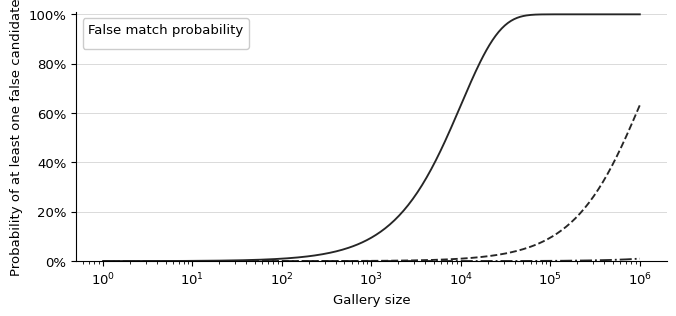
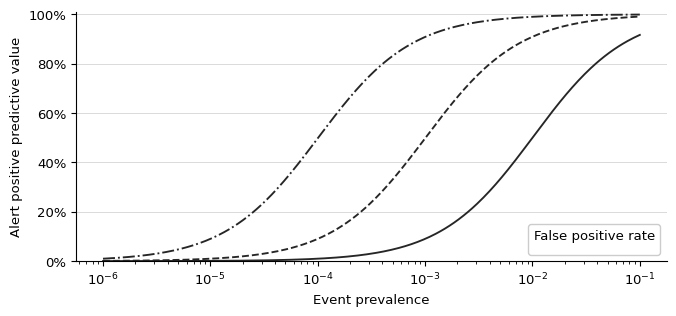
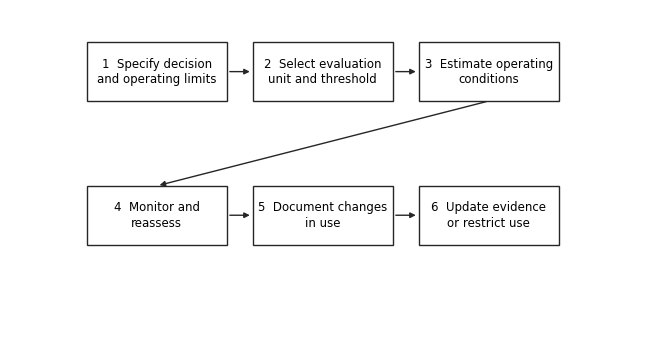

The script that saved these images, in order:
"""Reproduce Table 2 and Figs. 1–3 for the ANI review.

Evaluating artificial narrow intelligence from benchmarks to deployment
Artificial Intelligence Review
Chris Gilbert, Duah Jeremiah Leakpor, Kwitee D. Gaylah, John K. Constance,
Maxwell Dorgbefu Jnr and Mercy A. Gilbert
Correspondence: Chris Gilbert, William V. S. Tubman University, Liberia
cabilimi@tubmanu.edu.lr
"""

from argparse import ArgumentParser
import csv
import math
from pathlib import Path

import matplotlib

matplotlib.use("Agg")
from matplotlib import pyplot as plt
from matplotlib.lines import Line2D
from matplotlib.patches import FancyArrowPatch, Rectangle
from matplotlib.ticker import PercentFormatter


TRUE_POSITIVE_RATE = 0.99
FALSE_POSITIVE_RATES = (1e-2, 1e-3, 1e-4)
FALSE_MATCH_PROBABILITIES = (1e-4, 1e-6, 1e-8)
PREVALENCE_DENOMINATORS = (10, 100, 1_000, 10_000, 100_000)
GALLERY_SIZES = sorted({round(10 ** (6 * i / 350)) for i in range(351)})
PREVALENCES = [10 ** (-6 + 5 * i / 350) for i in range(351)]
LINE_STYLES = ("-", "--", "-.")

plt.rcParams.update({
    "axes.spines.right": False,
    "axes.spines.top": False,
    "font.family": "DejaVu Sans",
    "font.size": 9.5,
    "mathtext.fontset": "dejavusans",
    "ps.fonttype": 42,
    "pdf.fonttype": 42,
})


def gallery_probability(size, comparison_probability):
    """Exact probability for independent comparisons, evaluated stably."""
    return -math.expm1(size * math.log1p(-comparison_probability))


def score_alerts(prevalence, true_positive_rate, false_positive_rate, event_count):
    """Calculate alert precision and the expected counts at a fixed threshold."""
    positive_alerts = event_count * prevalence * true_positive_rate
    negative_alerts = event_count * (1 - prevalence) * false_positive_rate
    total_alerts = positive_alerts + negative_alerts
    return positive_alerts / total_alerts, positive_alerts, negative_alerts, total_alerts


def write_csv(output, stem, headers, rows):
    with (output / f"{stem}.csv").open("w", newline="", encoding="utf-8") as handle:
        writer = csv.writer(handle, lineterminator="\n")
        writer.writerow(headers)
        writer.writerows(rows)


def format_plot(ax, xlabel, ylabel, legend_title, legend_location):
    ax.set(xscale="log", xlabel=xlabel, ylabel=ylabel, ylim=(0, 1.01))
    ax.yaxis.set_major_formatter(PercentFormatter(xmax=1, decimals=0))
    ax.grid(axis="y", color="0.82", linewidth=0.55)
    ax.legend(title=legend_title, frameon=True, facecolor="white",
              edgecolor="0.8", framealpha=1, loc=legend_location, handlelength=2.6)


def save_figure(figure, output, stem):
    figure.savefig(output / f"{stem}.eps")
    figure.savefig(output / f"{stem}.png", dpi=1200, facecolor="white")
    plt.close(figure)


def draw_gallery(output):
    rows = []
    fig, ax = plt.subplots(figsize=(6.65, 3.05), layout="constrained")
    for probability, style in zip(FALSE_MATCH_PROBABILITIES, LINE_STYLES):
        values = [gallery_probability(size, probability) for size in GALLERY_SIZES]
        ax.plot(GALLERY_SIZES, values, style, color="0.15", linewidth=1.35)
        rows.extend((size, f"{probability:.0e}", f"{value:.12g}")
                    for size, value in zip(GALLERY_SIZES, values))
    format_plot(ax, "Gallery size", "Probability of at least one false candidate",
                "False match probability", "upper left")
    save_figure(fig, output, "Fig1")
    write_csv(output, "gallery_curve", ["gallery_size", "false_match_probability", "prob_at_least_one"], rows)


def draw_alerts(output):
    rows = []
    fig, ax = plt.subplots(figsize=(6.65, 3.05), layout="constrained")
    for rate, style in zip(FALSE_POSITIVE_RATES, LINE_STYLES):
        values = [score_alerts(prevalence, TRUE_POSITIVE_RATE, rate, 1)[0] for prevalence in PREVALENCES]
        ax.plot(PREVALENCES, values, style, color="0.15", linewidth=1.35)
        rows.extend((f"{prevalence:.12g}", f"{rate:.0e}", f"{value:.12g}")
                    for prevalence, value in zip(PREVALENCES, values))
    format_plot(ax, "Event prevalence", "Alert positive predictive value",
                "False positive rate", "lower right")
    save_figure(fig, output, "Fig2")
    write_csv(output, "alert_curve", ["prevalence", "false_positive_rate", "ppv"], rows)


def write_grid_and_checks(output):
    grid_rows = []
    for denominator in PREVALENCE_DENOMINATORS:
        prevalence = 1 / denominator
        for rate in FALSE_POSITIVE_RATES:
            ppv, _, _, _ = score_alerts(prevalence, TRUE_POSITIVE_RATE, rate, 1)
            grid_rows.append([denominator, f"{rate:.0e}", f"{ppv * 100:.1f}"])
    write_csv(output, "alert_grid", ["prevalence_denominator", "false_positive_rate", "ppv_percent"], grid_rows)

    checks = [
        ["Gallery N=10000, q=1e-6", f"{gallery_probability(10000, 1e-6):.6f}", "Eq. (2)"],
        ["Gallery N=1000000, q=1e-6", f"{gallery_probability(1000000, 1e-6):.6f}", "Eq. (2)"],
        ["Alert PPV prevalence 1/10000, TPR 0.99, FPR 0.001", f"{score_alerts(1/10000, 0.99, 0.001, 1)[0]:.6f}", "Eq. (4)/(5)"],
    ]
    write_csv(output, "scenario_checks", ["quantity", "value", "equation"], checks)


def draw_lifecycle(output):
    fig = plt.figure(figsize=(6.65, 3.4), facecolor="white")
    ax = fig.add_axes([0.02, 0.02, 0.96, 0.96])
    ax.set_xlim(0, 100)
    ax.set_ylim(0, 100)
    ax.axis("off")
    stages = [
        (12, 72, "1  Specify decision\nand operating limits"),
        (38, 72, "2  Select evaluation\nunit and threshold"),
        (64, 72, "3  Estimate operating\nconditions"),
        (12, 28, "4  Monitor and\nreassess"),
        (38, 28, "5  Document changes\nin use"),
        (64, 28, "6  Update evidence\nor restrict use"),
    ]
    for x, y, text in stages:
        ax.add_patch(Rectangle((x, y), 22, 18, facecolor="white", edgecolor="0.15", linewidth=1.0))
        ax.text(x + 11, y + 9, text, ha="center", va="center", fontsize=8.5, linespacing=1.25)
    for (x1, y1, _), (x2, y2, _) in zip(stages, stages[1:]):
        if y1 == y2:
            ax.add_patch(FancyArrowPatch((x1 + 22, y1 + 9), (x2, y2 + 9), arrowstyle="-|>", mutation_scale=8, color="0.15", linewidth=1.0))
        else:
            ax.add_patch(FancyArrowPatch((x1 + 11, y1), (x2 + 11, y2 + 18), arrowstyle="-|>", mutation_scale=8, color="0.15", linewidth=1.0))
    save_figure(fig, output, "Fig3")


def main():
    parser = ArgumentParser(description=__doc__)
    parser.add_argument("--out", type=Path, default=Path("results"))
    output = parser.parse_args().out
    output.mkdir(parents=True, exist_ok=True)
    draw_gallery(output)
    draw_alerts(output)
    write_grid_and_checks(output)
    draw_lifecycle(output)
    print(f"Wrote results to {output.resolve()}")


if __name__ == "__main__":
    main()
